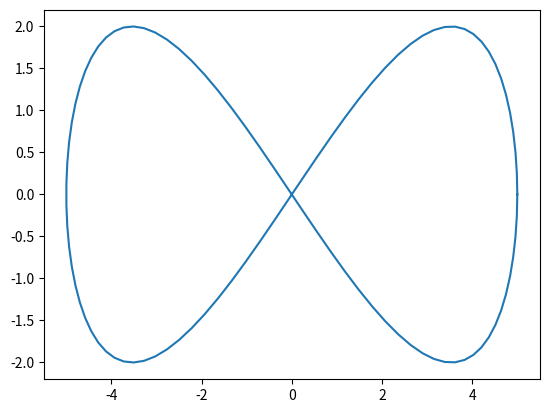
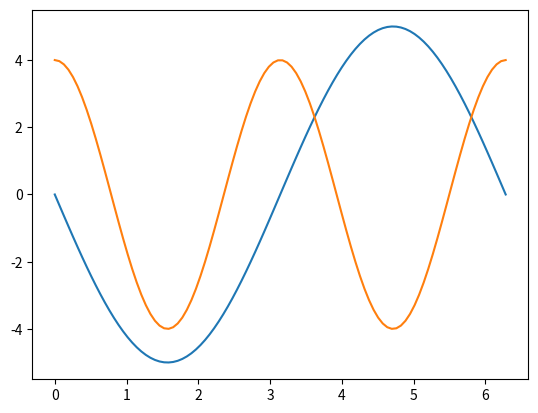
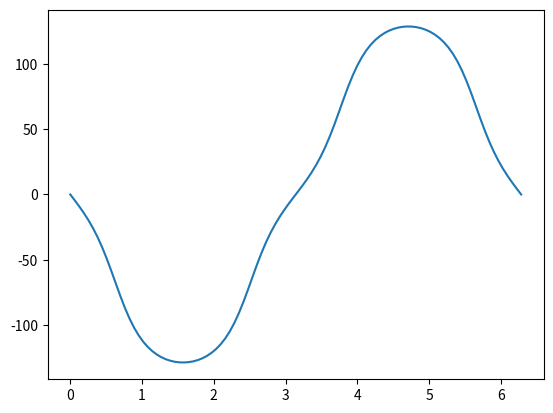
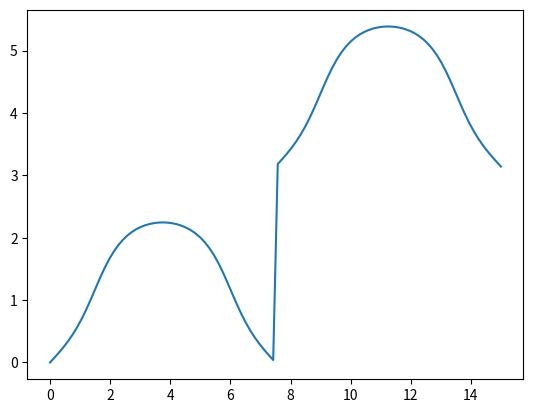

Source code (Python) for these figures, in order: (Note: this script raises an exception after producing the figures.)
import matplotlib.pyplot as plt
import numpy as np



a = np.linspace(0,5,100)
b = np.linalg.norm(a)

for i in range(5):
    img_number = str(i)
    im = "image_"
    name_image = im+img_number
    print(name_image)
    print(type(name_image))
    



########
tmax = 15
temps = np.linspace(0,tmax,100)
t = 2*np.pi/tmax*temps

#scale = 5* 2 / (3 - np.cos(2*t))
#x = np.round(scale * np.cos(t),5)
#y = np.round(scale * np.sin(2*t) / 2,5)
x = 5*np.cos(t)
dx_dt = -5*np.sin(t)

y = 4*np.sin(2*t)/2
dy_dt = 4*np.cos(2*t)

plt.plot(x,y)
plt.show()
z = np.ones(100)*0.99 * -1
#v_x = 4*np.pi/3 * (np.sin(t)*(np.cos(2*t-3)-3)-2*(np.sin(2*t)*np.cos(t)))/(3*(3-np.cos(2*t))**2)
#v_y = -4*np.pi*(np.sin(2*t)**2 + np.cos(2*t)**2-3*np.cos(2*t))/(3*(3-np.cos(2*t))**2)
#theta = np.arctan(v_x/v_y)*180/np.pi
theta = np.arctan2(dx_dt,dy_dt)

plt.plot(t,dx_dt)
plt.plot(t,dy_dt)
plt.show()

plt.plot(t,theta*360/(2*np.pi))
plt.show()

#vel = np.round(np.sqrt(v_x**2+v_y**2),4)





pitch = np.zeros(100)
roll = np.zeros(100)
speed = np.ones(100)

theta_prime = np.abs(theta)

for i in range(len(theta)):
   if t[i] > np.pi : 
       theta_prime[i] = theta_prime[i]+ np.pi
    

plt.plot(temps,(theta_prime))      
yaw = np.round(-theta,3)
x  =np.round(x,5)
y = np.round(y,5)

plt.show()




a = 5
with open("/home/crismer/Try_tfe/Trajectories/infinty_traj.txt", "w") as f:
    for i in range(100):
        f.write(str(x[i]) + " " + str(y[i]) + " " + str(z[i]) + " " + str(roll[i]) + " " + str(pitch[i]) + " " + str(yaw[i]) + " " + str(speed[i]) + "\n")

a = 5
